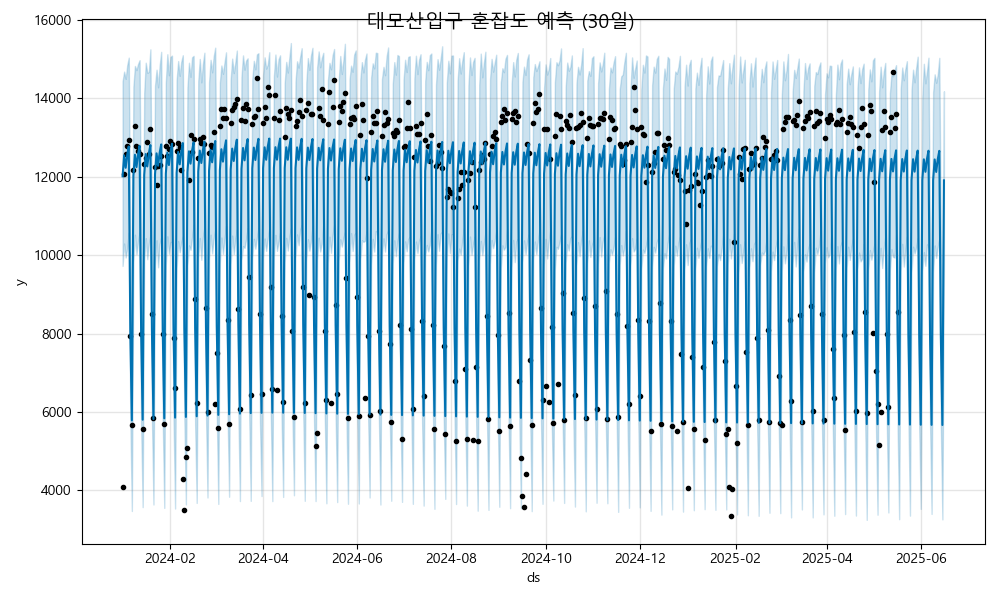

The file beside this chart, header and first rows:
ds, yhat, yhat_lower, yhat_upper
2024-01-01, 12013, 9725, 14439
2024-01-02, 12546, 10298, 14686
2024-01-03, 12231, 9941, 14500
2024-01-04, 12560, 10181, 14850
2024-01-05, 12774, 10576, 15042
2024-01-06, 8041, 5805, 10272
2024-01-07, 5784, 3471, 8102
2024-01-08, 12030, 9810, 14303
2024-01-09, 12564, 10524, 14830
2024-01-10, 12248, 10024, 14724
2024-01-11, 12577, 10347, 14880
2024-01-12, 12792, 10581, 14977
2024-01-13, 8058, 5702, 10352
2024-01-14, 5801, 3569, 8085
2024-01-15, 12048, 9881, 14139
2024-01-16, 12581, 10435, 14913
2024-01-17, 12266, 9896, 14657
2024-01-18, 12595, 10291, 14676
2024-01-19, 12809, 10517, 15254
2024-01-20, 8076, 5876, 10386
2024-01-21, 5819, 3636, 8007
2024-01-22, 12065, 9743, 14324
2024-01-23, 12599, 10380, 14734
2024-01-24, 12283, 9690, 14284
2024-01-25, 12612, 10287, 14836
2024-01-26, 12827, 10454, 15190
2024-01-27, 8093, 5804, 10495
2024-01-28, 5836, 3549, 8195
2024-01-29, 12083, 9762, 14410
2024-01-30, 12616, 10482, 15129
2024-01-31, 12301, 10038, 14593
2024-02-01, 12630, 10329, 15061
2024-02-02, 12844, 10343, 15093
2024-02-03, 8111, 5819, 10438
2024-02-04, 5854, 3534, 8227
2024-02-05, 12100, 9670, 14468
2024-02-06, 12634, 10360, 14955
2024-02-07, 12318, 10076, 14576
2024-02-08, 12647, 10321, 14936
2024-02-09, 12862, 10476, 15103
2024-02-10, 8128, 5843, 10353
2024-02-11, 5871, 3638, 8454
2024-02-12, 12118, 9731, 14279
2024-02-13, 12651, 10249, 14912
2024-02-14, 12336, 10137, 14552
2024-02-15, 12665, 10447, 15050
2024-02-16, 12879, 10770, 15087
2024-02-17, 8146, 5668, 10239
2024-02-18, 5889, 3676, 8207
2024-02-19, 12135, 9933, 14441
2024-02-20, 12669, 10438, 15009
2024-02-21, 12353, 9881, 14410
2024-02-22, 12682, 10447, 14877
2024-02-23, 12897, 10722, 15168
2024-02-24, 8163, 6003, 10463
2024-02-25, 5906, 3816, 8070
2024-02-26, 12153, 9903, 14411
2024-02-27, 12686, 10522, 14987
2024-02-28, 12371, 10047, 14667
2024-02-29, 12700, 10407, 15074
... 473 more rows
